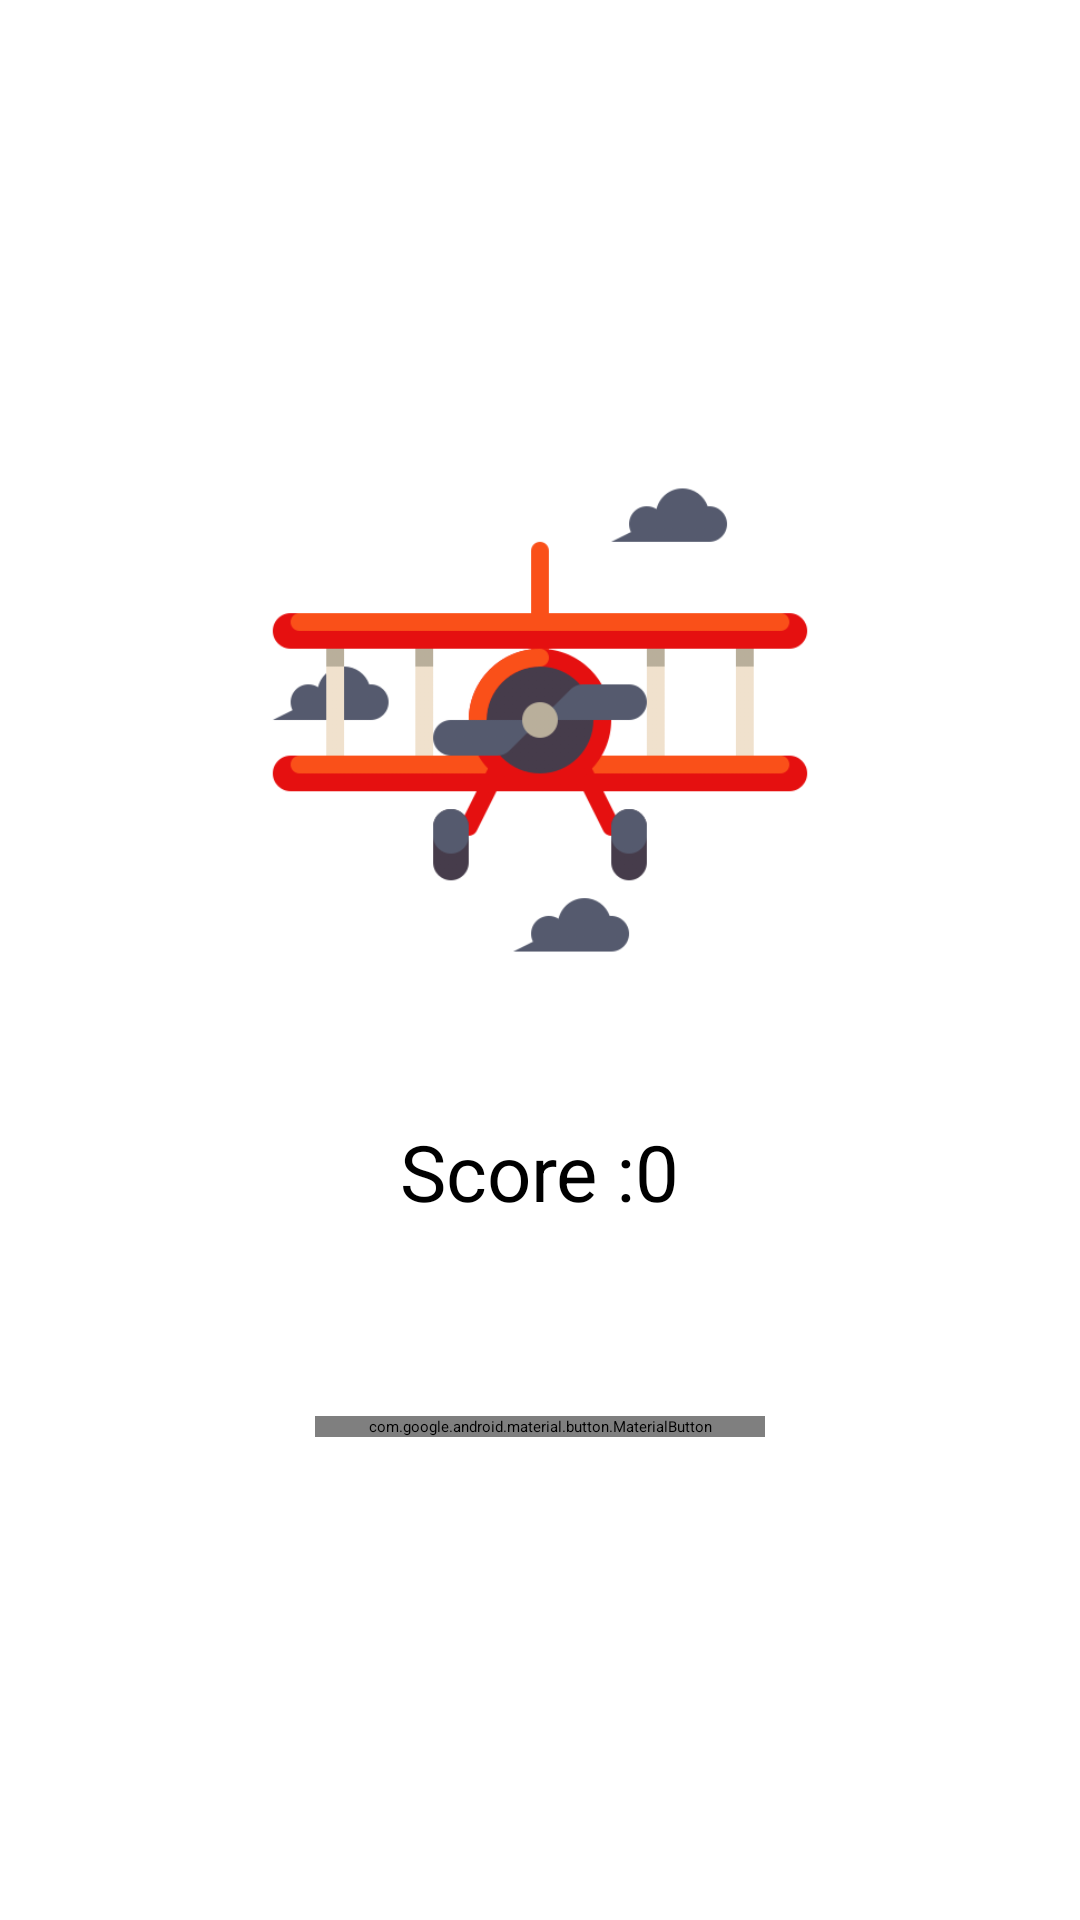

Layout XML and referenced resources for this Android screen:
<!-- AndroidManifest.xml: application theme Theme.FlyAviatorX -->
<!-- res/layout/fragment_starty.xml -->
<?xml version="1.0" encoding="utf-8"?>
<LinearLayout xmlns:android="http://schemas.android.com/apk/res/android"
    xmlns:app="http://schemas.android.com/apk/res-auto"
    xmlns:tools="http://schemas.android.com/tools"
    android:layout_width="match_parent"
    android:layout_height="match_parent"
    android:layout_gravity="center"
    android:background="@drawable/gggg"
    android:gravity="center"
    android:orientation="vertical"
    tools:context=".StartyFragment">

    <androidx.constraintlayout.widget.Guideline
        android:id="@+id/guideline_vert_30"
        android:layout_width="wrap_content"
        android:layout_height="wrap_content"
        android:orientation="vertical"
        app:layout_constraintGuide_percent="0.30" />

    <androidx.constraintlayout.widget.Guideline
        android:id="@+id/guideline_vert_20"
        android:layout_width="wrap_content"
        android:layout_height="wrap_content"
        android:orientation="vertical"
        app:layout_constraintGuide_percent="0.20" />

    <androidx.constraintlayout.widget.Guideline
        android:id="@+id/guideline_vert_80"
        android:layout_width="wrap_content"
        android:layout_height="wrap_content"
        android:orientation="vertical"
        app:layout_constraintGuide_percent="0.80" />


    <androidx.constraintlayout.widget.Guideline
        android:id="@+id/guideline_vert_70"
        android:layout_width="wrap_content"
        android:layout_height="wrap_content"
        android:orientation="vertical"
        app:layout_constraintGuide_percent="0.70" />

    <androidx.constraintlayout.widget.Guideline
        android:id="@+id/guideline_hor_50"
        android:layout_width="wrap_content"
        android:layout_height="wrap_content"
        android:orientation="horizontal"
        app:layout_constraintGuide_percent="0.50" />

    <androidx.constraintlayout.widget.Guideline
        android:id="@+id/guideline_hor_95"
        android:layout_width="wrap_content"
        android:layout_height="wrap_content"
        android:orientation="horizontal"
        app:layout_constraintGuide_percent="0.95" />


    <androidx.constraintlayout.widget.Guideline
        android:id="@+id/guideline_hor_40"
        android:layout_width="wrap_content"
        android:layout_height="wrap_content"
        android:orientation="horizontal"
        app:layout_constraintGuide_percent="0.40" />

    <androidx.constraintlayout.widget.Guideline
        android:id="@+id/guideline_hor_30"
        android:layout_width="wrap_content"
        android:layout_height="wrap_content"
        android:orientation="horizontal"
        app:layout_constraintGuide_percent="0.30" />

    <ImageView
        android:id="@+id/img_logo_game_1"
        android:layout_width="190dp"
        android:layout_height="190dp"
        android:layout_marginBottom="38dp"
        android:src="@drawable/ojkuju" />

    <TextView
        android:id="@+id/tv_score_game_1"
        android:layout_width="wrap_content"
        android:layout_height="wrap_content"
        android:text="Score :0"
        android:textColor="@color/black"
        android:textSize="26sp" />

    <com.google.android.material.button.MaterialButton
        android:id="@+id/btn_start"
        android:layout_width="150dp"
        android:layout_height="wrap_content"
        android:layout_marginTop="64dp"
        android:layout_marginBottom="16dp"
        android:fontFamily="@font/montserrat_black"
        android:text="start"
        android:textAllCaps="true"
        android:textColor="@color/white"
        android:textSize="20sp"
        app:layout_constraintHorizontal_bias="0.0" />


</LinearLayout>
<!-- resources referenced by this layout -->
<resources>
  <color name="black">#FF000000</color>
  <color name="white">#FFFFFFFF</color>
  <!-- drawable ojkuju: png bitmap (drawable, 27241 bytes) -->
  <style name="Theme.FlyAviatorX" parent="Theme.MaterialComponents.DayNight.NoActionBar">
          
          <item name="colorPrimary">@color/purple_500</item>
          <item name="colorPrimaryVariant">@color/purple_700</item>
          <item name="colorOnPrimary">@color/white</item>
          
          <item name="colorSecondary">@color/teal_200</item>
          <item name="colorSecondaryVariant">@color/teal_700</item>
          <item name="colorOnSecondary">@color/black</item>
          
          <item name="android:statusBarColor" tools:targetApi="l">@color/black</item>
          
      </style>
  <color name="purple_500">#6C0202</color>
  <color name="purple_700">#FF3700B3</color>
  <color name="teal_200">#FF03DAC5</color>
  <color name="teal_700">#FF018786</color>
</resources>
